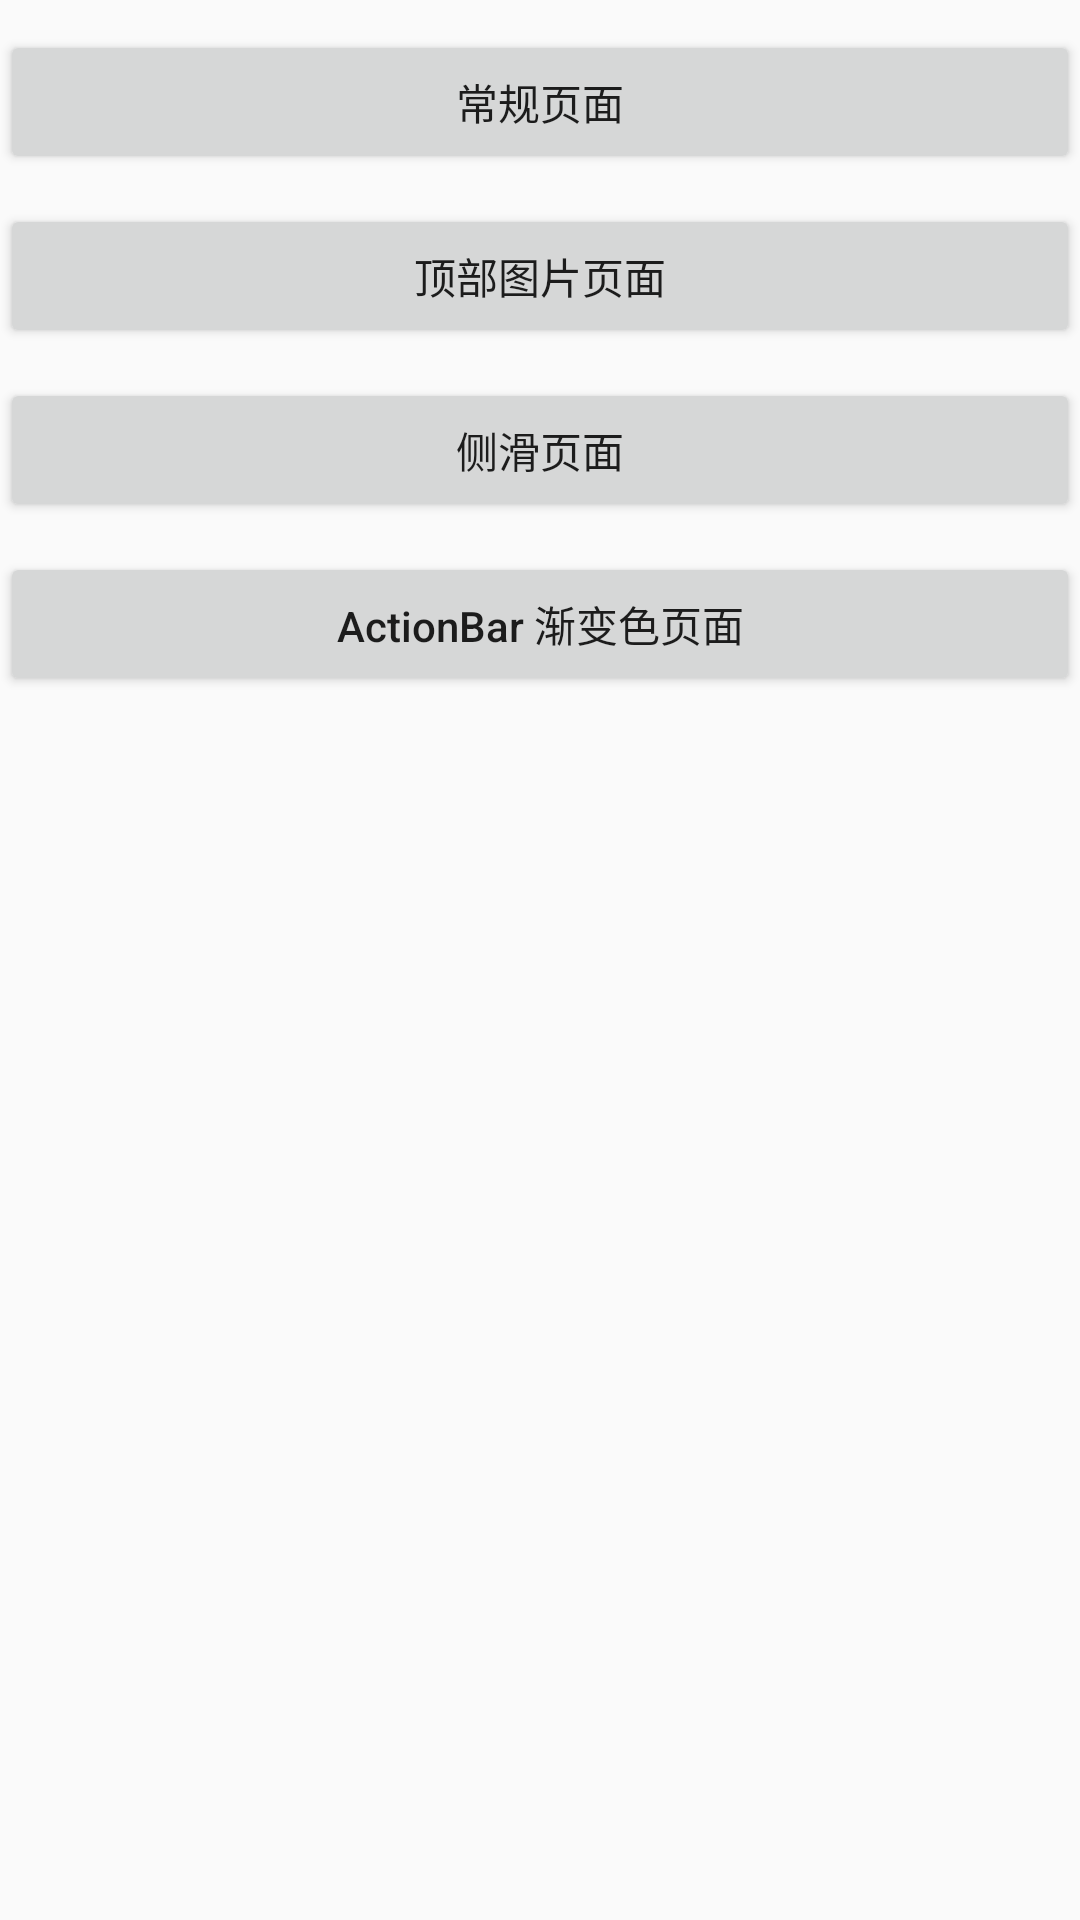

Here is an Android app screen rendered from its layout file. Give the layout XML and the strings, colors and styles it references.
<!-- AndroidManifest.xml: application theme AppTheme -->
<!-- res/layout/activity_immersion_status_bar.xml -->
<?xml version="1.0" encoding="utf-8"?>
<LinearLayout
    xmlns:android="http://schemas.android.com/apk/res/android"
    xmlns:tools="http://schemas.android.com/tools"
    android:layout_width="match_parent"
    android:layout_height="match_parent"
    android:orientation="vertical"
    tools:context="com.yazhi1992.practice.immersion_status_bar.MainImmersionActivity">

    <Button
        android:id="@+id/immersion_normal_btn"
        android:layout_width="match_parent"
        android:layout_height="wrap_content"
        android:layout_alignParentTop="true"
        android:layout_centerHorizontal="true"
        android:layout_marginTop="10dp"
        android:text="常规页面"/>

    <Button
        android:id="@+id/immersion_img_btn"
        android:layout_width="match_parent"
        android:layout_height="wrap_content"
        android:layout_alignParentTop="true"
        android:layout_centerHorizontal="true"
        android:layout_marginTop="10dp"
        android:text="顶部图片页面"/>

    <Button
        android:id="@+id/immersion_nav_btn"
        android:layout_width="match_parent"
        android:layout_height="wrap_content"
        android:layout_alignParentTop="true"
        android:layout_centerHorizontal="true"
        android:layout_marginTop="10dp"
        android:text="侧滑页面"/>

    <Button
        android:id="@+id/immersion_actionbar_btn"
        android:layout_width="match_parent"
        android:layout_height="wrap_content"
        android:layout_alignParentTop="true"
        android:layout_centerHorizontal="true"
        android:layout_marginTop="10dp"
        android:textAllCaps="false"
        android:text="ActionBar 渐变色页面"/>


</LinearLayout>
<!-- resources referenced by this layout -->
<resources>
  <style name="AppTheme" parent="Theme.AppCompat.Light.DarkActionBar">
          
          <item name="colorPrimary">@color/colorPrimary</item>
          <item name="colorPrimaryDark">@color/colorPrimaryDark</item>
          <item name="colorAccent">@color/colorAccent</item>
      </style>
  <color name="colorPrimary">#3F51B5</color>
  <color name="colorPrimaryDark">#303F9F</color>
  <color name="colorAccent">#FF4081</color>
</resources>
